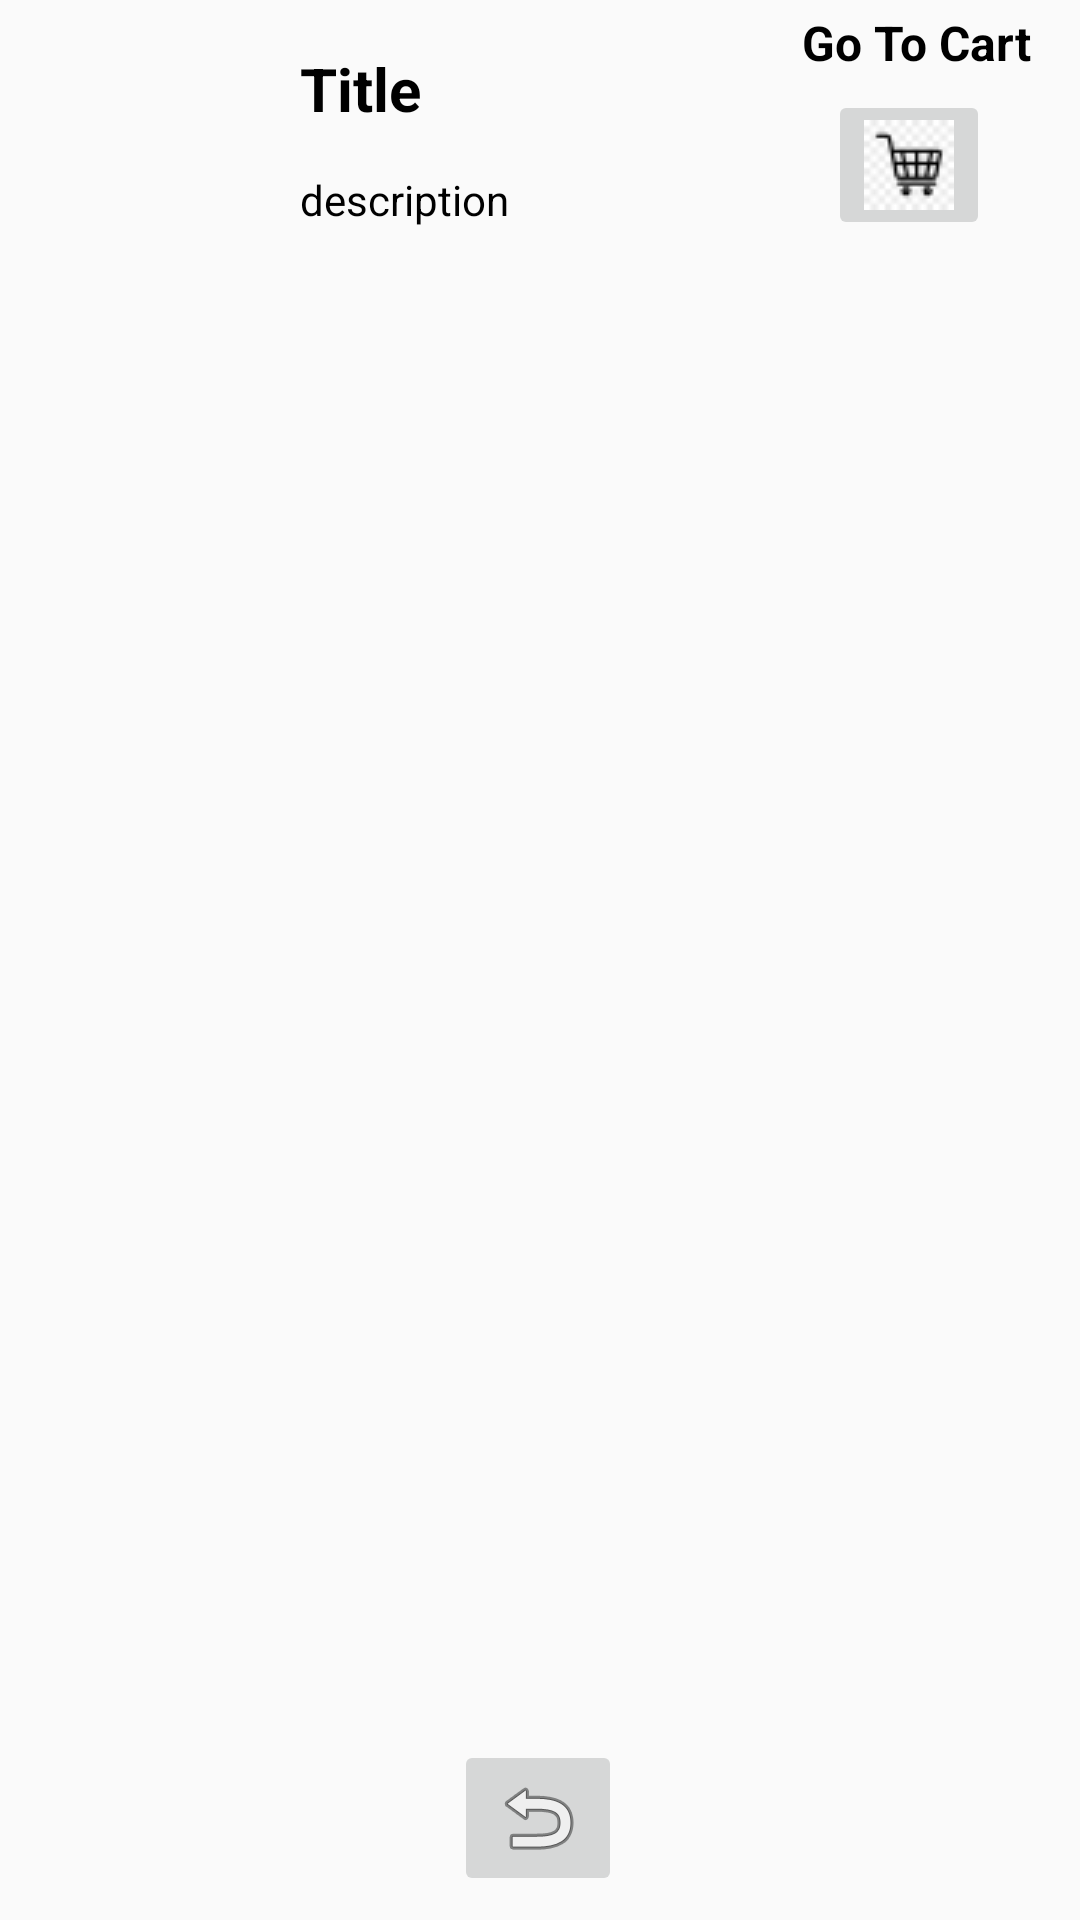

Layout XML and referenced resources for this Android screen:
<!-- AndroidManifest.xml: application theme Theme.OrderApp -->
<!-- res/layout/activity_store_detail.xml -->
<?xml version="1.0" encoding="utf-8"?>
<androidx.constraintlayout.widget.ConstraintLayout xmlns:android="http://schemas.android.com/apk/res/android"
    xmlns:app="http://schemas.android.com/apk/res-auto"
    xmlns:tools="http://schemas.android.com/tools"
    android:layout_width="match_parent"
    android:layout_height="match_parent"
    tools:context=".StoreDetail">

    <ImageView
        android:id="@+id/mainImage"
        android:layout_width="80dp"
        android:layout_height="80dp"
        android:layout_marginTop="8dp"
        app:layout_constraintStart_toStartOf="parent"
        app:layout_constraintTop_toTopOf="parent"
        tools:srcCompat="@tools:sample/avatars" />

    <TextView
        android:id="@+id/storeTitle"
        android:layout_width="wrap_content"
        android:layout_height="wrap_content"
        android:layout_marginStart="20dp"
        android:layout_marginTop="16dp"
        android:text="Title"
        android:textColor="#000000"
        android:textSize="20sp"
        android:textStyle="bold"
        app:layout_constraintStart_toEndOf="@+id/mainImage"
        app:layout_constraintTop_toTopOf="parent" />

    <TextView
        android:id="@+id/storeDe"
        android:layout_width="wrap_content"
        android:layout_height="wrap_content"
        android:layout_marginStart="20dp"
        android:layout_marginTop="14dp"
        android:text="description"
        android:textColor="#000000"
        android:textSize="14sp"
        app:layout_constraintStart_toEndOf="@+id/mainImage"
        app:layout_constraintTop_toBottomOf="@+id/storeTitle" />

    <ListView
        android:id="@+id/lv"
        android:layout_width="wrap_content"
        android:layout_height="wrap_content"
        android:layout_marginEnd="2dp"
        app:layout_constraintBottom_toTopOf="@+id/back"
        app:layout_constraintEnd_toEndOf="parent"
        app:layout_constraintHorizontal_bias="0.0"
        app:layout_constraintStart_toStartOf="parent"
        app:layout_constraintTop_toBottomOf="@+id/mainImage"
        app:layout_constraintVertical_bias="0.0" />

    <ImageButton
        android:id="@+id/back"
        android:layout_width="wrap_content"
        android:layout_height="wrap_content"
        android:layout_marginBottom="8dp"
        app:layout_constraintBottom_toBottomOf="parent"
        app:layout_constraintEnd_toEndOf="parent"
        app:layout_constraintHorizontal_bias="0.498"
        app:layout_constraintStart_toStartOf="parent"
        app:srcCompat="@android:drawable/ic_menu_revert"
        tools:ignore="SpeakableTextPresentCheck" />

    <TextView
        android:id="@+id/textView15"
        android:layout_width="wrap_content"
        android:layout_height="wrap_content"
        android:layout_marginEnd="16dp"
        android:layout_marginBottom="5dp"
        android:text="Go To Cart"
        android:textColor="#000000"
        android:textSize="16sp"
        android:textStyle="bold"
        app:layout_constraintBottom_toTopOf="@+id/gotocart"
        app:layout_constraintEnd_toEndOf="parent" />

    <ImageButton
        android:id="@+id/gotocart"
        android:layout_width="wrap_content"
        android:layout_height="wrap_content"
        android:layout_marginEnd="30dp"
        android:layout_marginBottom="8dp"
        app:layout_constraintBottom_toTopOf="@+id/lv"
        app:layout_constraintEnd_toEndOf="parent"
        app:srcCompat="@drawable/cart"
        tools:ignore="SpeakableTextPresentCheck" />

</androidx.constraintlayout.widget.ConstraintLayout>
<!-- resources referenced by this layout -->
<resources>
  <!-- drawable cart: png bitmap (drawable, 1329 bytes) -->
  <style name="Theme.OrderApp" parent="Theme.AppCompat.Light.NoActionBar">
          
          <item name="colorPrimary">@color/purple_500</item>
          <item name="colorPrimaryVariant">@color/purple_700</item>
          <item name="colorOnPrimary">@color/white</item>
          
          <item name="colorSecondary">@color/teal_200</item>
          <item name="colorSecondaryVariant">@color/teal_700</item>
          <item name="colorOnSecondary">@color/black</item>
          
          <item name="android:statusBarColor" tools:targetApi="l">?attr/colorPrimaryVariant</item>
          
      </style>
  <color name="purple_500">#FF6200EE</color>
  <color name="purple_700">#FF3700B3</color>
  <color name="white">#FFFFFFFF</color>
  <color name="teal_200">#FF03DAC5</color>
  <color name="teal_700">#FF018786</color>
  <color name="black">#FF000000</color>
</resources>
